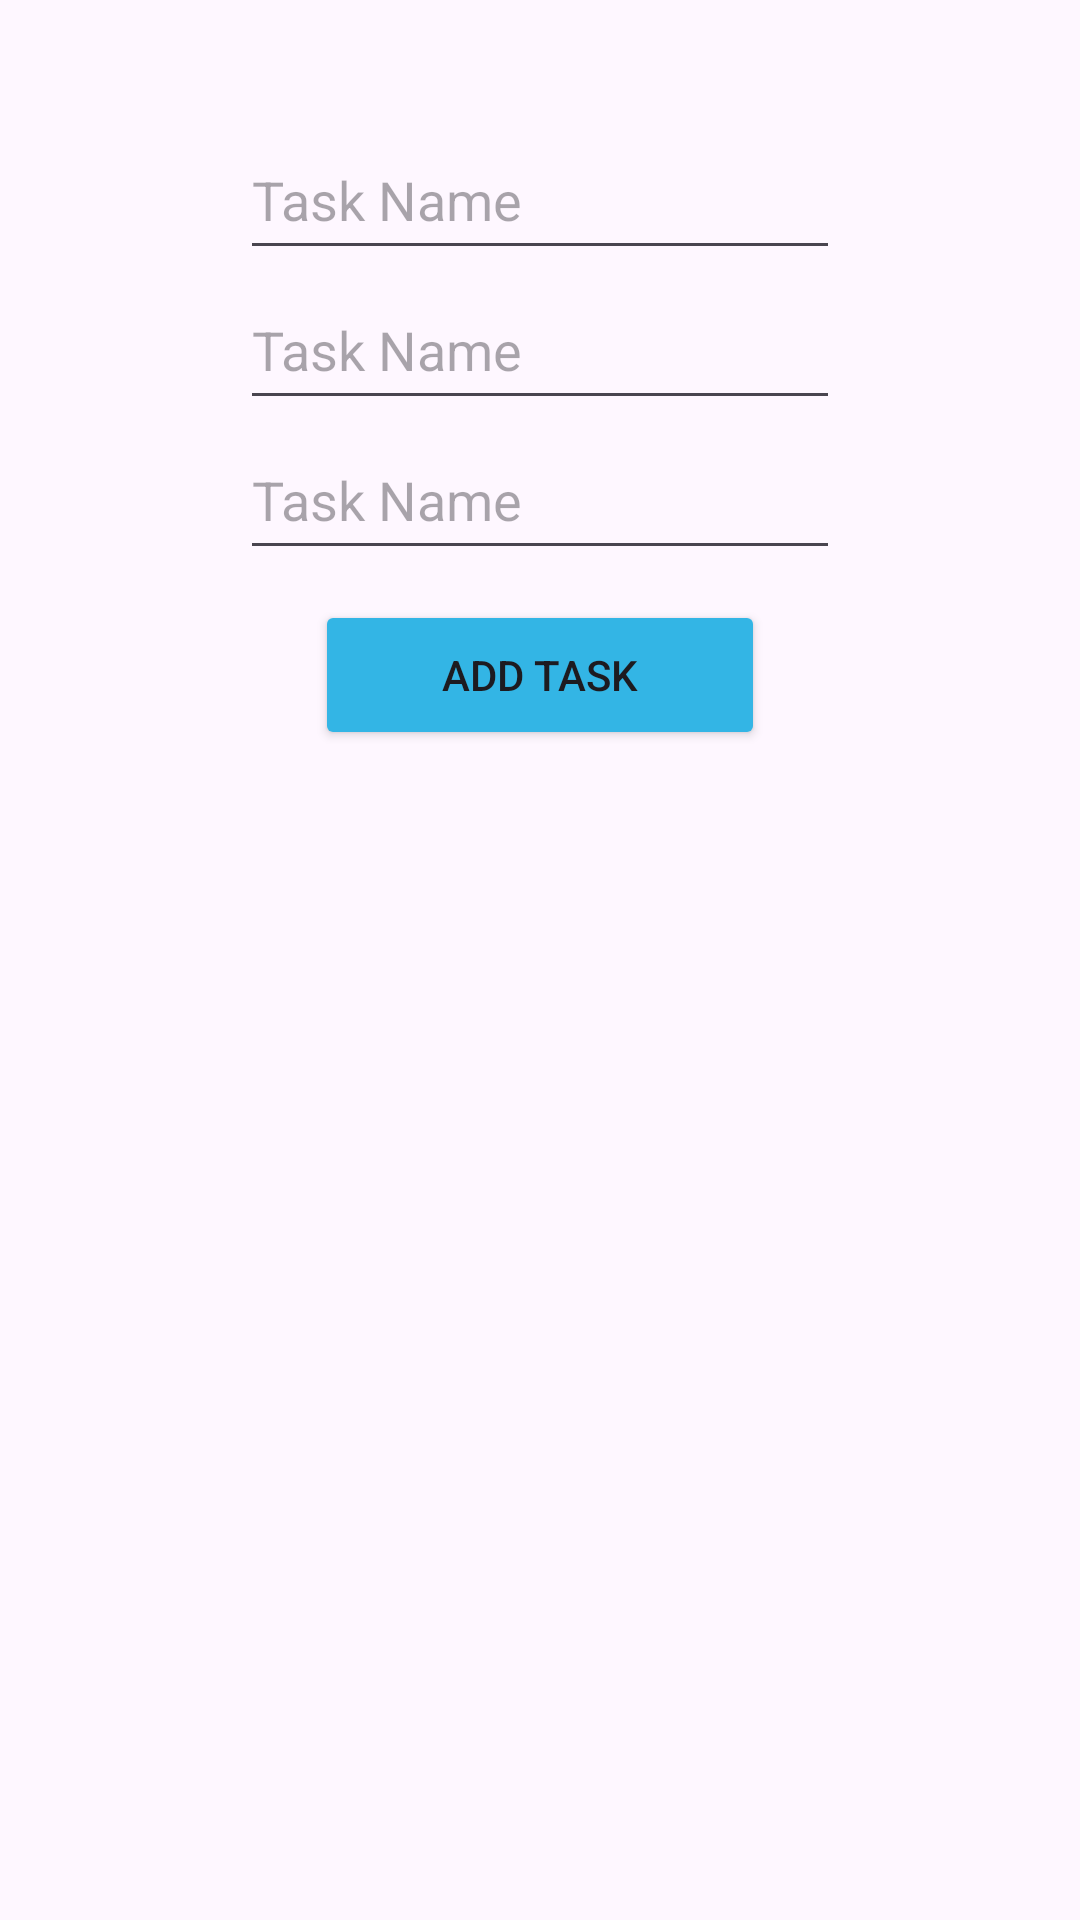

Produce the Android XML layout that renders to this screen, including the resource entries it uses.
<!-- AndroidManifest.xml: application theme Theme.SABBTodo -->
<!-- res/layout/activity_add_task.xml -->
<?xml version="1.0" encoding="utf-8"?>
<RelativeLayout xmlns:android="http://schemas.android.com/apk/res/android"
    xmlns:app="http://schemas.android.com/apk/res-auto"
    xmlns:tools="http://schemas.android.com/tools"
    android:id="@+id/main"
    android:layout_width="match_parent"
    android:layout_height="match_parent"
    tools:context=".AddTaskActivity">
<EditText
    android:id="@+id/txtTaskName"
    android:layout_width="200dp"
    android:layout_height="50dp"
    android:layout_marginTop="40dp"
    android:layout_centerHorizontal="true"
    android:hint="Task Name"
    />
    <EditText
        android:id="@+id/txtTaskDesc"
        android:layout_width="200dp"
        android:layout_height="50dp"
        android:hint="Task Name"
        android:layout_centerHorizontal="true"
        android:layout_below="@id/txtTaskName"
        />
    <EditText
        android:id="@+id/txtTaskDueDate"
        android:layout_width="200dp"
        android:layout_height="50dp"
        android:hint="Task Name"
        android:inputType="date"
        android:layout_centerHorizontal="true"
        android:layout_below="@id/txtTaskDesc"
        />
    <Button
        android:id="@+id/btnAddTask"
        android:layout_width="150dp"
        android:layout_height="50dp"
        android:layout_centerHorizontal="true"
        android:text="ADD TASK"
        android:layout_marginTop="10dp"
        android:layout_below="@id/txtTaskDueDate"
        android:backgroundTint="@android:color/holo_blue_light"
        />
</RelativeLayout>
<!-- resources referenced by this layout -->
<resources>
  <style name="Theme.SABBTodo" parent="Base.Theme.SABBTodo" />
  <style name="Base.Theme.SABBTodo" parent="Theme.Material3.DayNight.NoActionBar">
          
          
      </style>
</resources>
